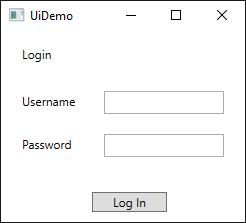
Task: Bank Transaction app - uipath training
Workflow: UiDemo_Login

Step 1: Use Application: UiDemo in window '"+in_Config("ApplicationWindowName").ToString+"' (uidemo.exe)

Step 2: type [username] into 'user' in window '"+in_Config("ApplicationWindowName").ToString+"' (uidemo.exe) (no picture)

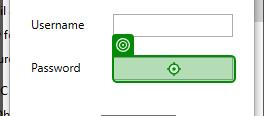
Step 3: type a value into the editable text 'pass' in window '"+in_Config("ApplicationWindowName").ToString+"' (uidemo.exe)
